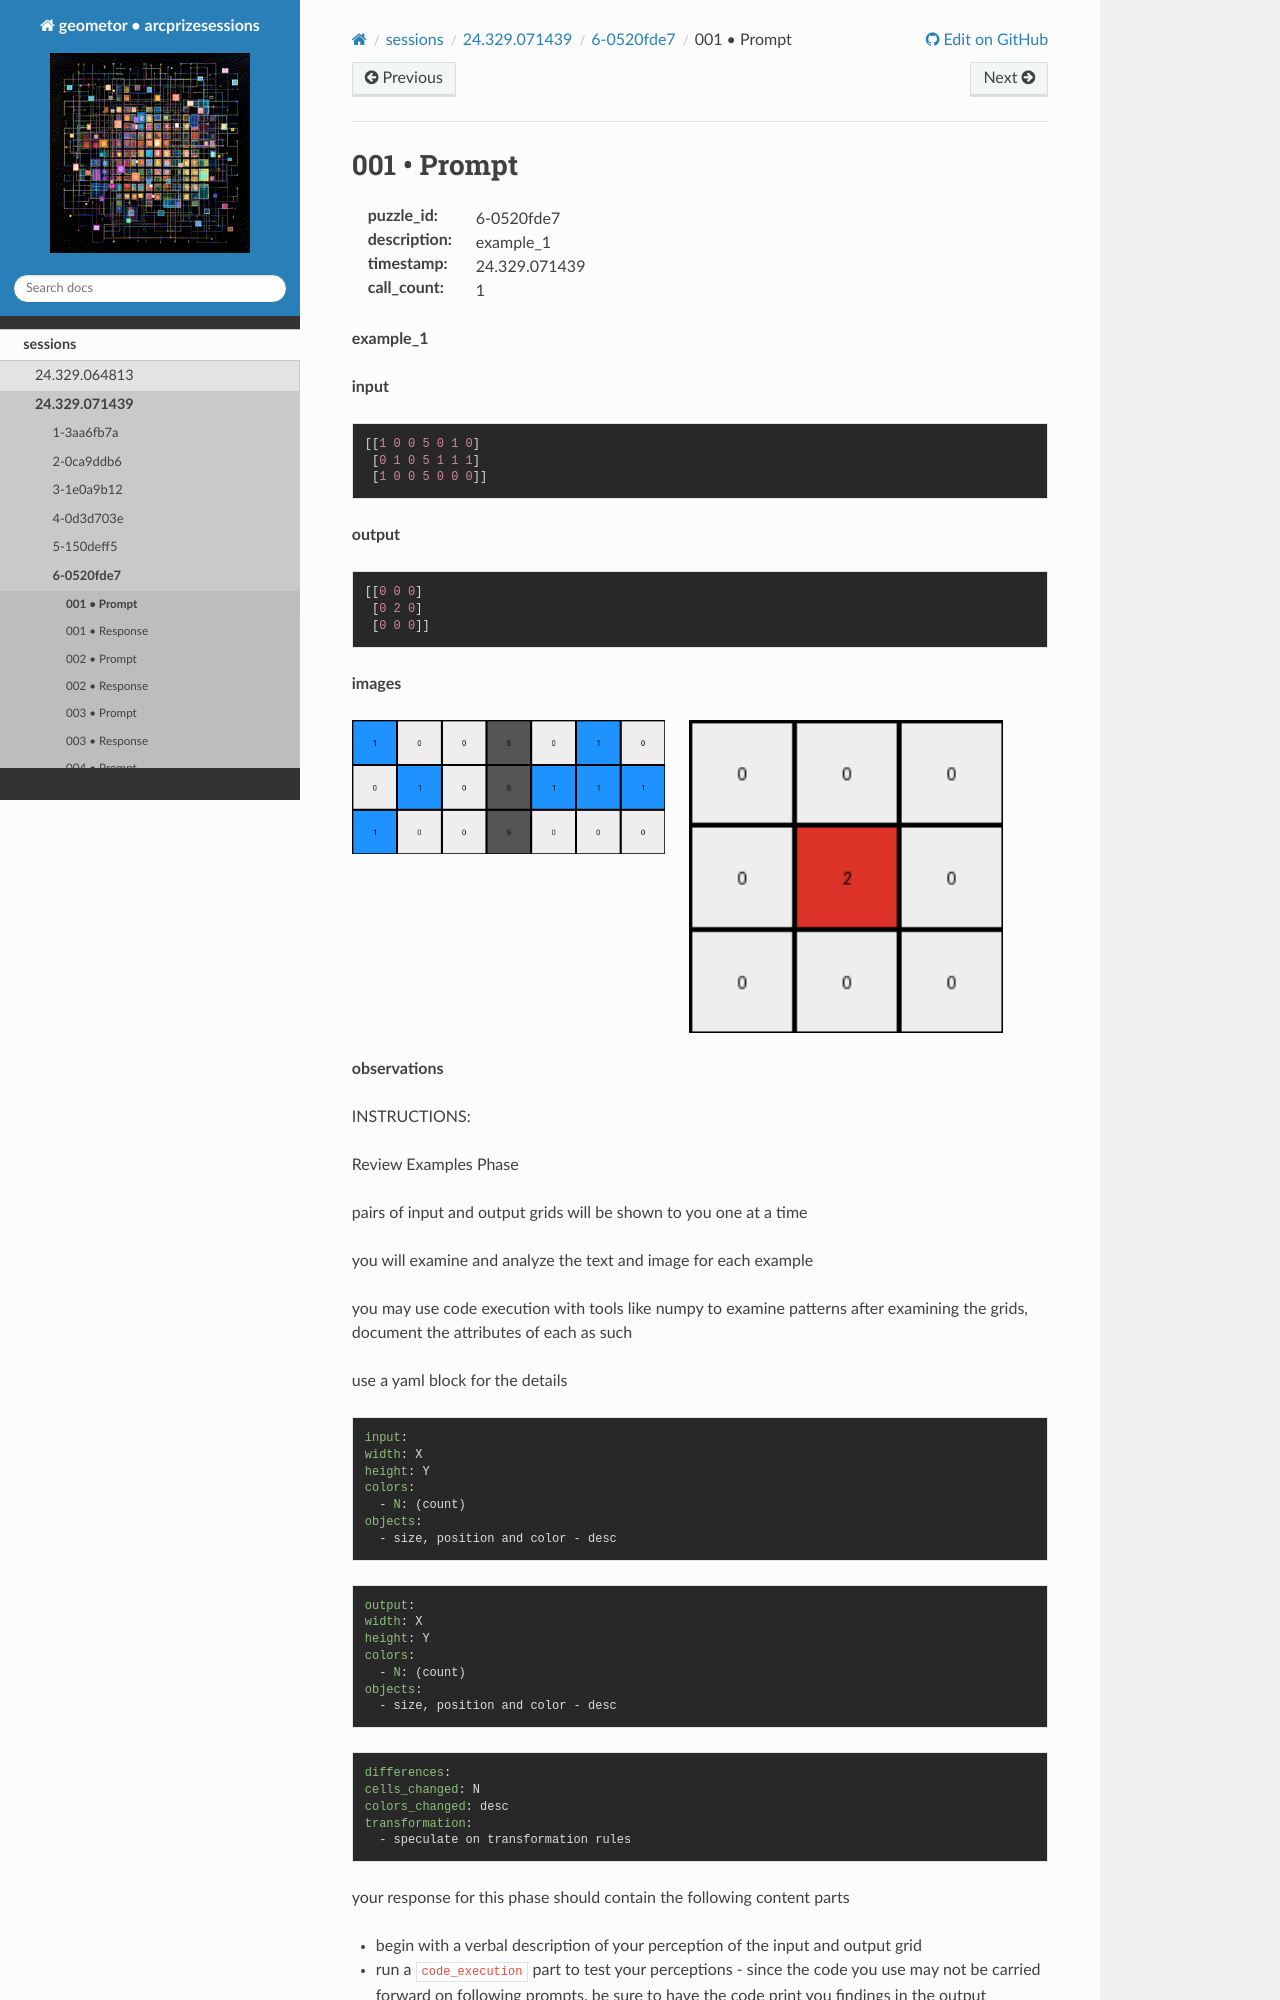

repository: geometor/arcprizesessions · page: sessions/24.329.071439/6-0520fde7/001-prompt/index.html · generator: sphinx

001 • Prompt
============

:puzzle_id: 6-0520fde7
:description: example_1
:timestamp: 24.329.071439
:call_count: 1






**example_1**

**input**

.. code-block::

   [[1 0 0 5 0 1 0]
    [0 1 0 5 1 1 1]
    [1 0 0 5 0 0 0]]

**output**

.. code-block::

   [[0 0 0]
    [0 2 0]
    [0 0 0]]

**images**





.. image:: _images/000-example_1_input.png
   :align: left
   :width: 45%




.. image:: _images/000-example_1_output.png
   :align: left
   :width: 45%





**observations**






INSTRUCTIONS:






Review Examples Phase

pairs of input and output grids will be shown to you one at a time

you will examine and analyze the text and image for each example

you may use code execution with tools like numpy to examine patterns
after examining the grids, document the attributes of each as such

use a yaml block for the details

.. code-block:: yaml

   input:
   width: X
   height: Y
   colors:
     - N: (count)
   objects:
     - size, position and color - desc

.. code-block:: yaml

   output:
   width: X
   height: Y
   colors:
     - N: (count)
   objects:
     - size, position and color - desc

.. code-block:: yaml

   differences:
   cells_changed: N
   colors_changed: desc
   transformation:
     - speculate on transformation rules

your response for this phase should contain the following content parts
